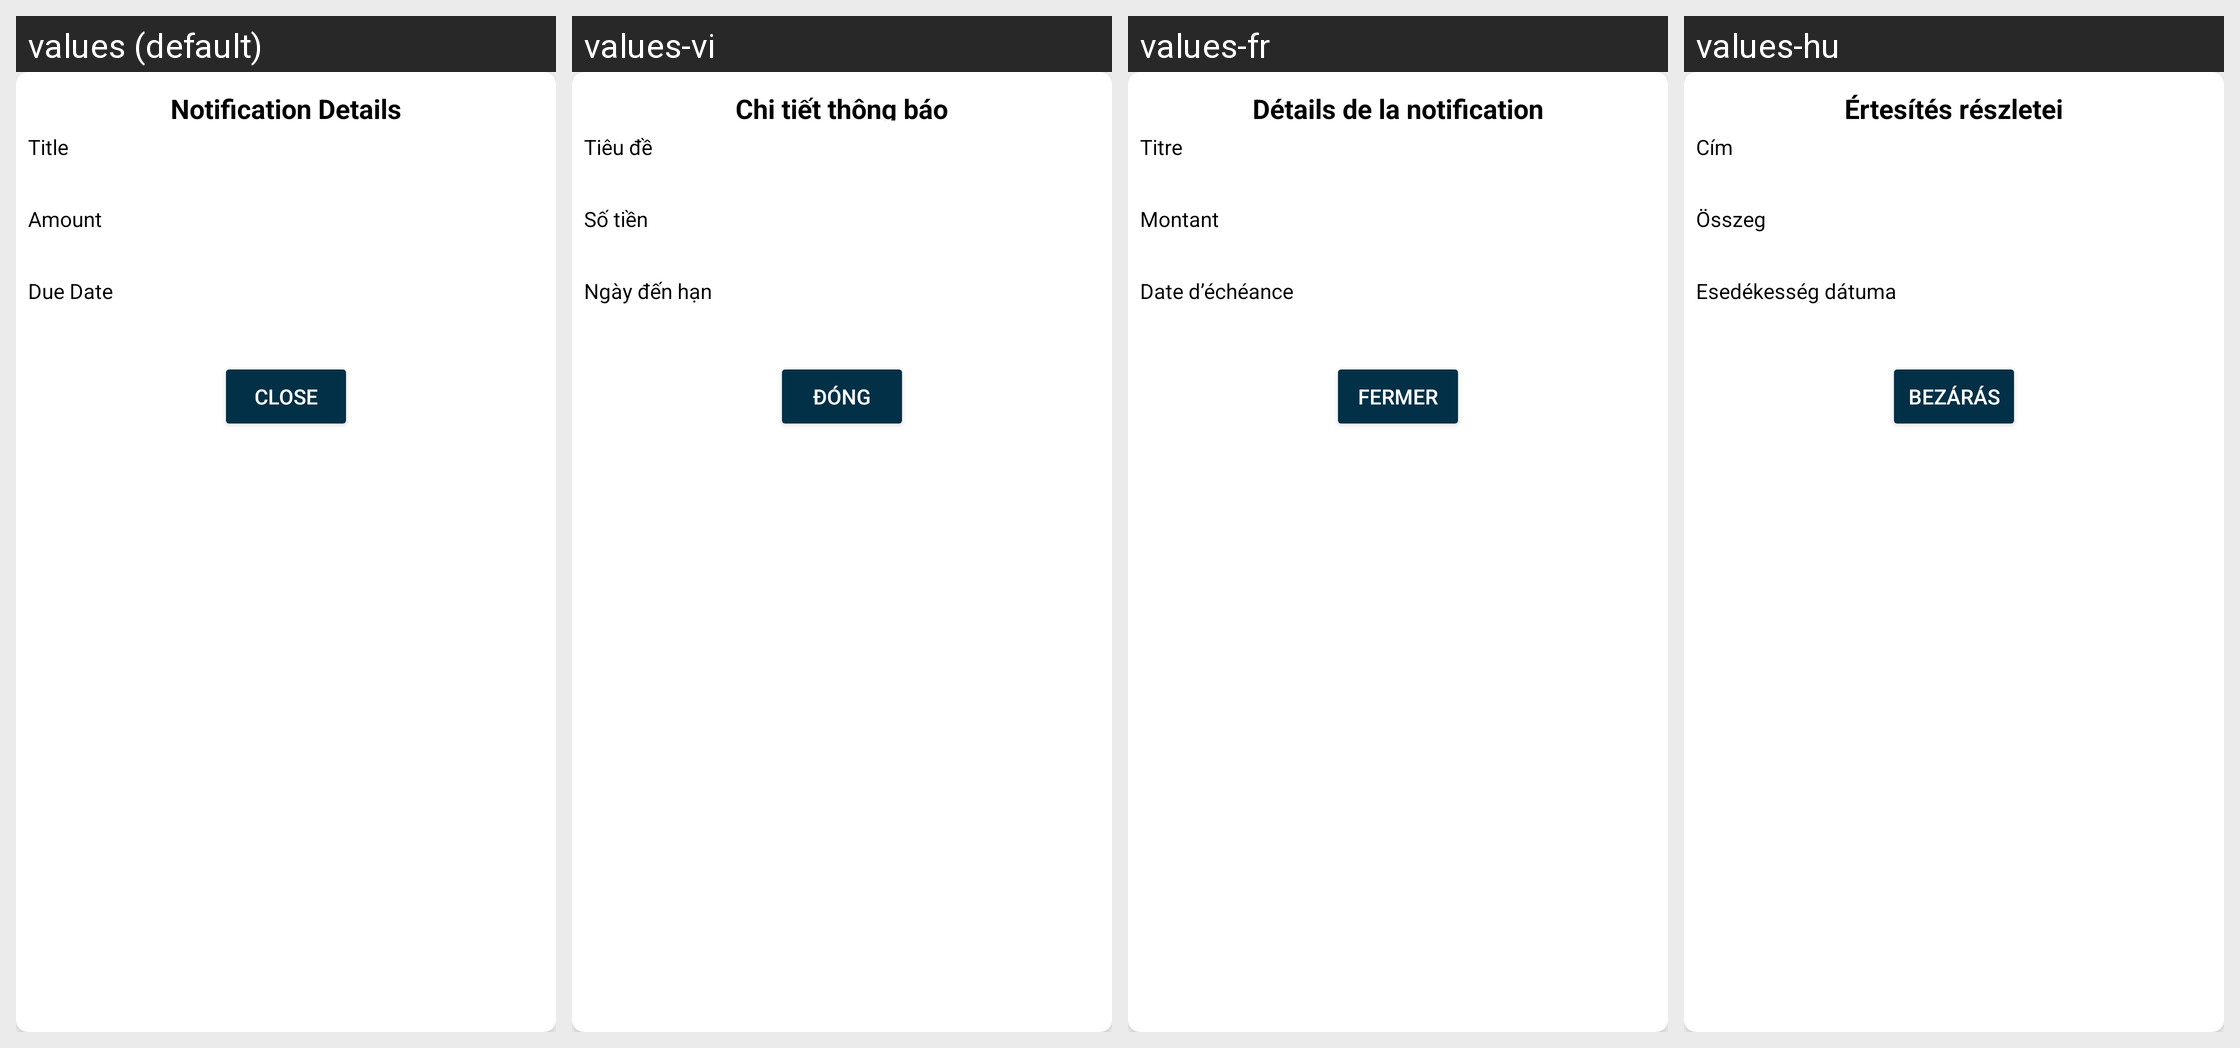

The same Android screen rendered under several of its app's locales, left to right. List the strings drawn on it with the default value and each locale's translation.
Android screen res/layout/dialog_box_notification.xml rendered under 4 locales, left to right: values (default), values-vi, values-fr, values-hu. Device: Nexus 5 (rendered at 1080×1920; each locale shown at half size, 540×960, under a caption strip naming it); theme Theme.SmartStackBills.
Other locales in the repository, not shown: values-cs, values-de, values-es, values-in, values-it, values-nl, values-pl, values-pt, values-ro, values-tr.
Strings drawn on this screen, with the default value and each locale's value (text and hints the layout hard-codes, and strings that could not be matched under every locale, appear in the picture but are not listed):

notification_details
  values: Notification Details
  values-vi: Chi tiết thông báo
  values-fr: Détails de la notification
  values-hu: Értesítés részletei

title
  values: Title
  values-vi: Tiêu đề
  values-fr: Titre
  values-hu: Cím

amount
  values: Amount
  values-vi: Số tiền
  values-fr: Montant
  values-hu: Összeg

due_date
  values: Due Date
  values-vi: Ngày đến hạn
  values-fr: Date d’échéance
  values-hu: Esedékesség dátuma

close
  values: Close
  values-vi: Đóng
  values-fr: Fermer
  values-hu: Bezárás
